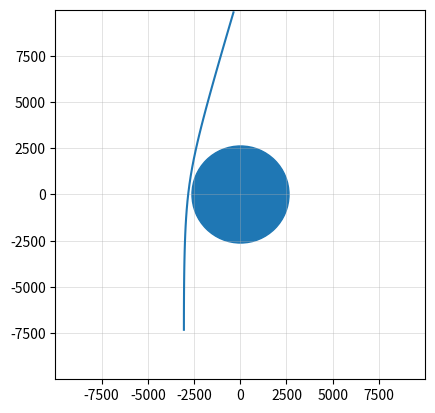
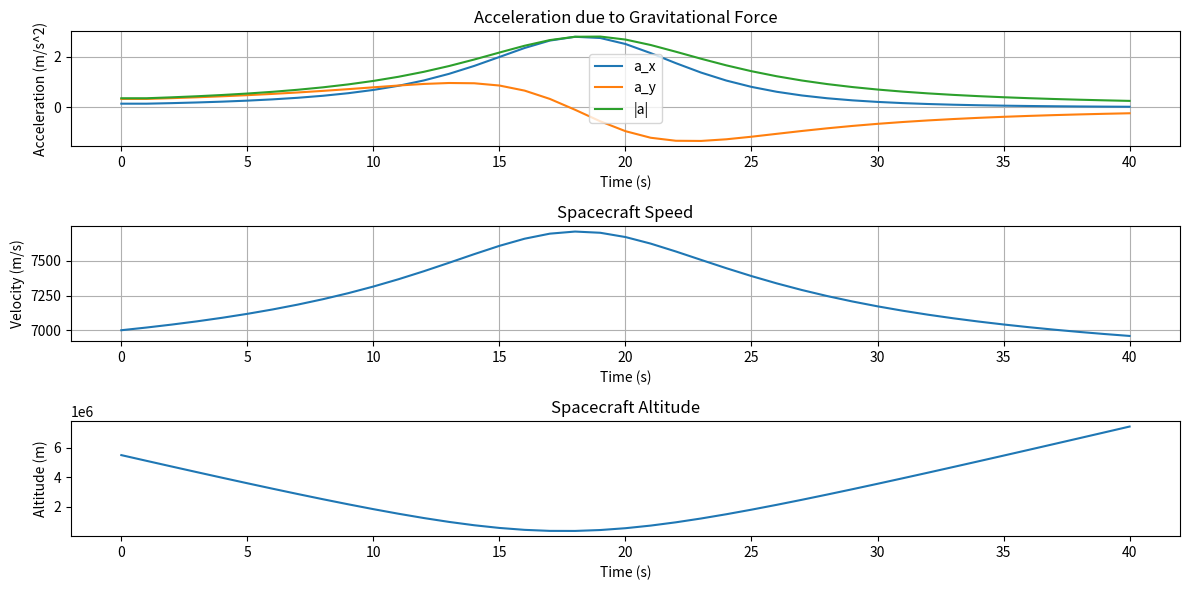

Write Python code to recreate these figures, in order.
import numpy as np
import math
import matplotlib.pyplot as plt

def grav_acc(s_x, s_y, planet_mass):
    '''
    takes in x,y components of position vector from the planet and mass of planet
    finds acceleration components

    input: s_x, s_y, planet_mass
    output: a_x (m/s), a_y (m/s)
    '''
    s = math.sqrt(s_x**2 + s_y**2)
    #formula for a is GMp/s^2
    big_G = 6.67e-11
    a = (big_G*planet_mass)/(s**2)

    sin_beta = -(s_x)/s
    cos_beta = -(s_y)/s

    a_x = a * sin_beta
    a_y = a * cos_beta

    return(a_x, a_y)

def checkinit(s_x0, s_y0, v_x0, v_y0, planet_radius):
    s = math.sqrt(s_x0**2 + s_y0**2)
    if np.abs(s) <= planet_radius:
        raise ValueError('lmfao loser')
    elif v_y0 < 0:
        raise ValueError('lmao')
    else:
        pass

def sc_vel_pos_change(a_x, a_y, v_x, v_y, time_step): 
    dv_x = a_x * time_step
    dv_y = a_y * time_step
    
    ds_x = v_x * time_step + 0.5*a_x*(time_step)**2
    ds_y = v_y * time_step + 0.5*a_y*(time_step)**2
    
    return ds_x, ds_y, dv_x, dv_y

def get_traj(s_x0, s_y0, v_x0, v_y0, time_step, total_time, planet_mass, planet_radius):
    total_steps = int(total_time/time_step) + 1
    
    time = np.linspace(0, total_time, total_steps)
    
    acc = np.ones((time.size, 2))*np.nan
    vel = np.ones((time.size, 2))*np.nan
    pos = np.ones((time.size, 2))*np.nan
    
    checkinit(s_x0, s_y0, v_x0, v_y0, planet_radius)
        
    pos[0, 0] = s_x0
    pos[0, 1] = s_y0
    vel[0, 0] = v_x0
    vel[0, 1] = v_y0
    acc[0, 0], acc[0, 1] = grav_acc(pos[0, 0], pos[0, 1], planet_mass)

    for i in range(1, len(time)):

        a_x, a_y = grav_acc(pos[i-1, 0], pos[i-1, 1], planet_mass)
        
        acc[i, 0] = a_x 
        acc[i, 1] = a_y 
        
        ds_x, ds_y, dv_x, dv_y = sc_vel_pos_change(a_x, a_y, vel[i-1, 0], vel[i-1, 1], time_step)
        
        vel[i, 0] = vel[i-1, 0] + dv_x
        vel[i, 1] = vel[i-1, 1] + dv_y
        pos[i, 0] = pos[i-1, 0] + ds_x
        pos[i, 1] = pos[i-1, 1] + ds_y
        
    return time, acc, vel, pos

v_x0 = 0 #(m/s)
v_y0 = 7000 #(m/s)
time_step = 60 
total_time = 40 * 60 #(s)
planet_mass = 3.3e23 #(kg)
planet_radius = 2440*1000 #(m)
s_x0 = -3050*1000 #(m)
s_y0 = -3*planet_radius #(m)


time, acc, vel, pos = get_traj(s_x0, s_y0, v_x0, v_y0, time_step, total_time, planet_mass, planet_radius)
plt.plot(pos[: , 0]/1000, pos[: , 1]/1000)
plt.xlim(-9999, 9999)
plt.ylim(-9999, 9999)
plt.scatter(0, 0, marker = "o", s = 2440 * 2)
plt.grid(True, alpha=0.5, which='both', linewidth=0.5, axis='both')
plt.gca().set_aspect('equal', adjustable='box')


fig, ax = plt.subplots(3, 1, figsize=(12,6))

acc_magnitude = np.linalg.norm(acc, axis=1)

ax[0].plot(np.arange(time.size), acc[:, 0], label='a_x') 
ax[0].plot(np.arange(time.size), acc[:, 1], label='a_y') #it's a horror
ax[0].plot(np.arange(time.size), acc_magnitude, label='|a|') 

ax[0].set_xlabel('Time (s)')
ax[0].set_ylabel('Acceleration (m/s^2)')
ax[0].set_title('Acceleration due to Gravitational Force')
ax[0].legend()
ax[0].grid()

speed = np.linalg.norm(vel, axis=1)
ax[1].plot(np.arange(time.size), speed)
ax[1].set_xlabel('Time (s)')
ax[1].set_ylabel('Velocity (m/s)')
ax[1].set_title('Spacecraft Speed')
ax[1].grid()

altitude = np.linalg.norm(pos, axis=1) - planet_radius
closest_approach_altitude = np.min(altitude) - planet_radius
ax[2].plot(np.arange(time.size), altitude)
ax[2].set_xlabel('Time (s)')
ax[2].set_ylabel('Altitude (m)')
ax[2].set_title('Spacecraft Altitude')

fig.tight_layout()